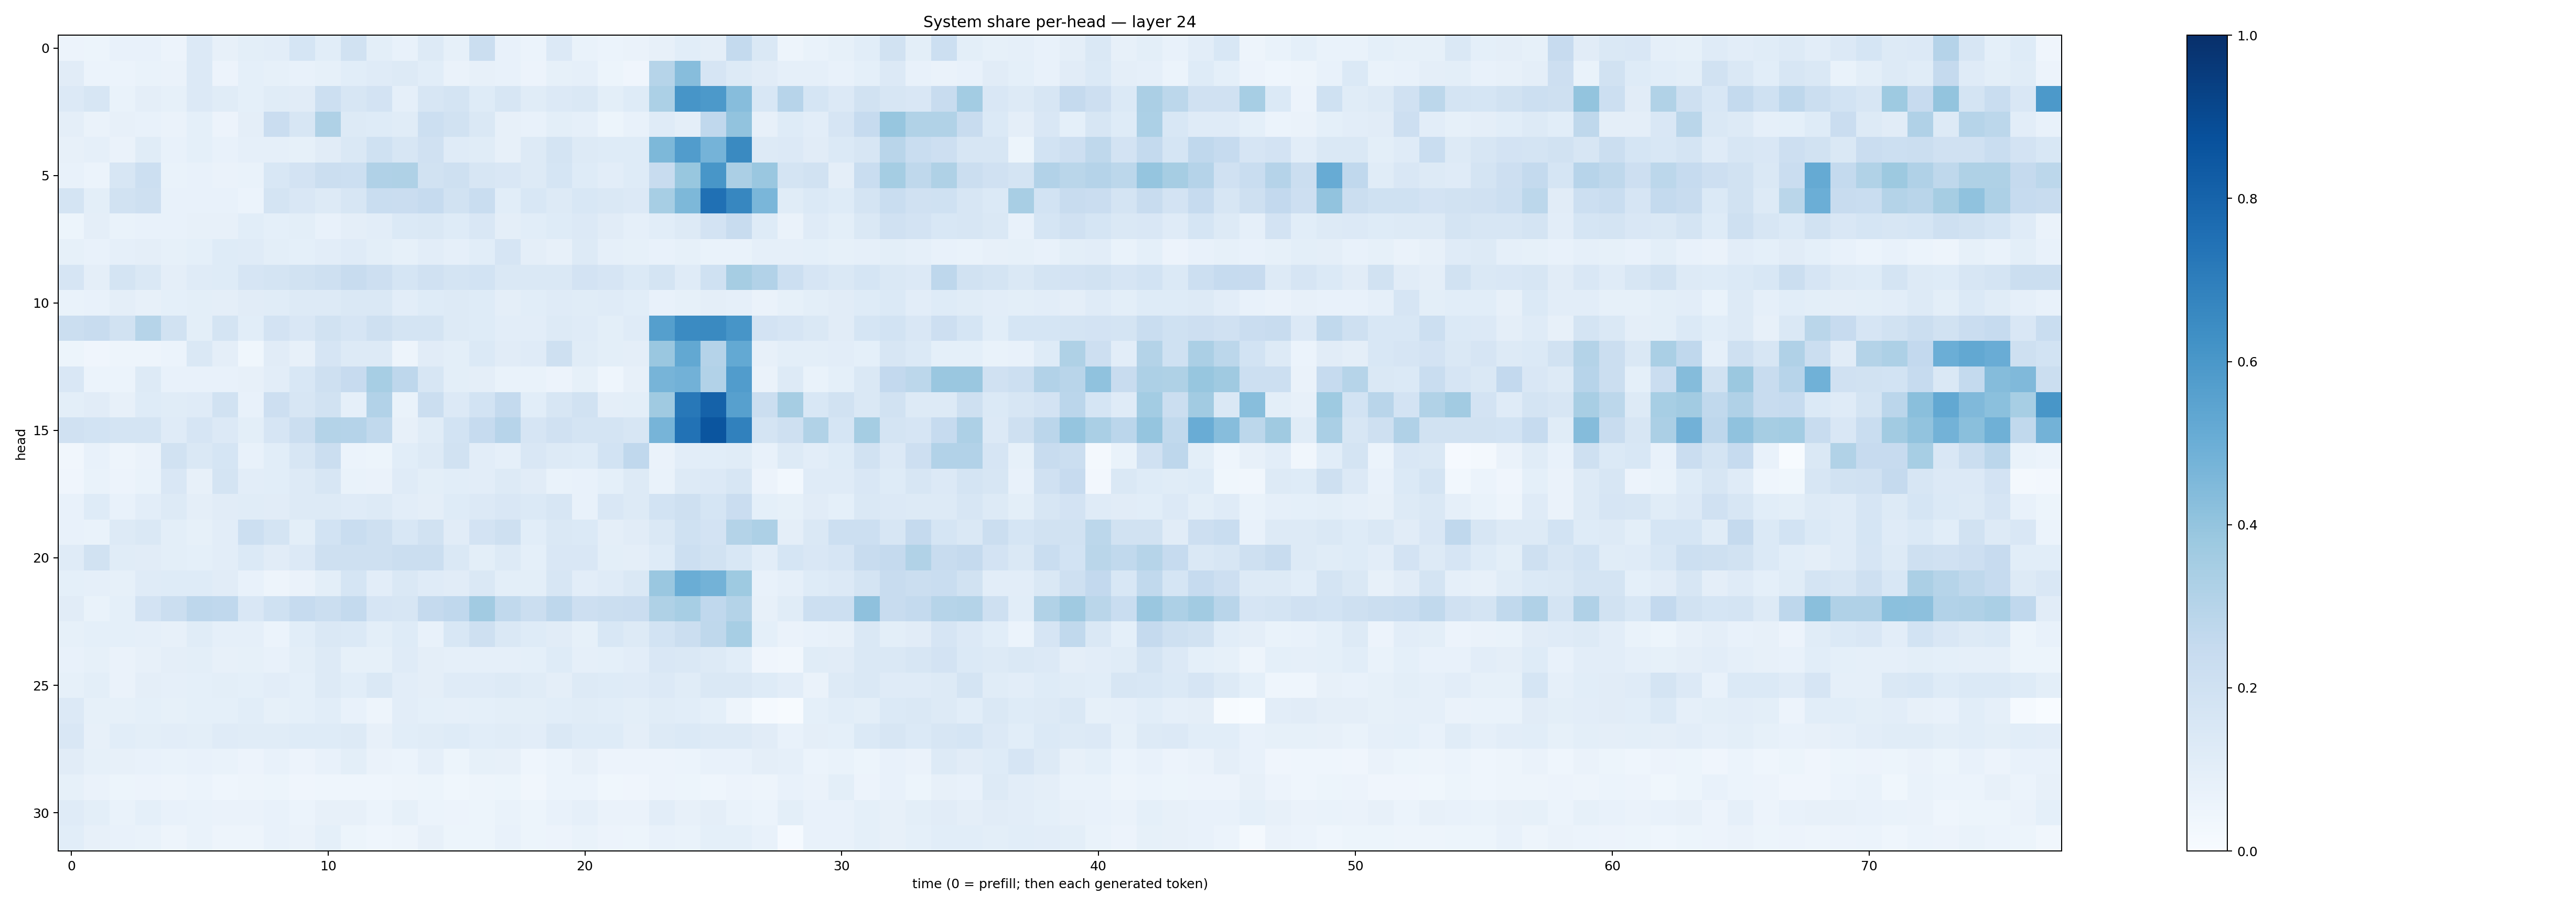

Source data for this figure (header and first rows):
0.05509729, 0.05280995, 0.07232417, 0.074163705, 0.057695482, 0.13306367, 0.07814372, 0.10013535, 0.10487625, 0.16906543, 0.10815131, 0.19343041, 0.09961467, 0.07622705, 0.12836474, 0.08483921, 0.22118336, 0.07219238, 0.060677573, 0.13526626, 0.06644919, 0.061743855, 0.06501466, 0.07939344
0.1107, 0.05974, 0.06008, 0.06741, 0.06381, 0.134, 0.05486, 0.08991, 0.08454, 0.07724, 0.08434, 0.1063, 0.1181, 0.1311, 0.1057, 0.06339, 0.08028, 0.07657, 0.05524, 0.08531, 0.08961, 0.05241, 0.04067, 0.2969
0.1353, 0.1586, 0.06967, 0.09383, 0.08485, 0.1355, 0.1163, 0.09318, 0.1145, 0.1113, 0.2154, 0.1616, 0.1828, 0.08785, 0.1595, 0.1765, 0.125, 0.1628, 0.1137, 0.1341, 0.1417, 0.09791, 0.1229, 0.3285
0.09527, 0.06259, 0.07941, 0.07516, 0.06376, 0.09076, 0.05523, 0.0958, 0.2269, 0.1578, 0.3234, 0.1265, 0.1226, 0.1161, 0.216, 0.1944, 0.1445, 0.07835, 0.07269, 0.1013, 0.08688, 0.0535, 0.07285, 0.1173
0.07926, 0.08679, 0.06482, 0.115, 0.07741, 0.09092, 0.07759, 0.08675, 0.08686, 0.08332, 0.1118, 0.1425, 0.2018, 0.1575, 0.1978, 0.1181, 0.1153, 0.08008, 0.1256, 0.1765, 0.1315, 0.1232, 0.1226, 0.4542
0.07515, 0.05991, 0.1618, 0.2186, 0.06679, 0.0769, 0.06519, 0.06926, 0.1557, 0.1813, 0.2206, 0.2176, 0.3196, 0.3219, 0.1925, 0.2096, 0.1563, 0.1496, 0.1273, 0.1696, 0.125, 0.1042, 0.1241, 0.2411
0.1748, 0.09838, 0.1891, 0.2081, 0.07397, 0.07522, 0.07055, 0.05873, 0.1775, 0.1488, 0.129, 0.1572, 0.2337, 0.229, 0.2495, 0.1884, 0.2322, 0.1087, 0.1561, 0.1323, 0.1525, 0.1463, 0.1357, 0.3452
0.05244, 0.09603, 0.06895, 0.07527, 0.07456, 0.08074, 0.07822, 0.1078, 0.09284, 0.09767, 0.07642, 0.09568, 0.1049, 0.1386, 0.1443, 0.1222, 0.1519, 0.09569, 0.1059, 0.124, 0.1347, 0.1132, 0.08899, 0.1056
0.08368, 0.07068, 0.08746, 0.09615, 0.08506, 0.09294, 0.123, 0.1174, 0.101, 0.09161, 0.1028, 0.1204, 0.1005, 0.08432, 0.1036, 0.08831, 0.108, 0.1645, 0.09386, 0.07895, 0.1257, 0.08928, 0.08326, 0.07141
0.1646, 0.09623, 0.1792, 0.1468, 0.09441, 0.1201, 0.1238, 0.1667, 0.1786, 0.1941, 0.208, 0.2421, 0.2121, 0.1718, 0.1971, 0.1792, 0.1851, 0.1439, 0.1416, 0.1413, 0.182, 0.1677, 0.1378, 0.175
0.0688, 0.07375, 0.09395, 0.08019, 0.09242, 0.09874, 0.0974, 0.1122, 0.1155, 0.1262, 0.1308, 0.1422, 0.1417, 0.1029, 0.1214, 0.1266, 0.1218, 0.096, 0.1072, 0.1205, 0.114, 0.1178, 0.1055, 0.0745
0.2245, 0.2415, 0.1878, 0.2993, 0.1924, 0.09891, 0.1793, 0.1061, 0.1801, 0.1502, 0.1911, 0.1661, 0.2082, 0.1743, 0.1722, 0.13, 0.1223, 0.1045, 0.1033, 0.1273, 0.1176, 0.101, 0.1196, 0.5649
0.05082, 0.04074, 0.04969, 0.04828, 0.05945, 0.1407, 0.0973, 0.03853, 0.1097, 0.07978, 0.1643, 0.1292, 0.1304, 0.04989, 0.1103, 0.09774, 0.1385, 0.1094, 0.12, 0.2102, 0.1155, 0.09933, 0.09675, 0.3849
0.1486, 0.06031, 0.06069, 0.131, 0.07443, 0.07731, 0.07504, 0.08079, 0.1051, 0.1554, 0.2103, 0.243, 0.345, 0.2752, 0.1581, 0.1012, 0.09529, 0.06733, 0.06971, 0.05841, 0.08532, 0.04425, 0.07818, 0.4717
0.1012, 0.1131, 0.0799, 0.1213, 0.1145, 0.1178, 0.1928, 0.07406, 0.2132, 0.1579, 0.1881, 0.08703, 0.3109, 0.06896, 0.2213, 0.135, 0.1849, 0.2559, 0.1071, 0.162, 0.1944, 0.09505, 0.09998, 0.368
0.1956, 0.1856, 0.1783, 0.1772, 0.1184, 0.1659, 0.1366, 0.09789, 0.1677, 0.2213, 0.307, 0.3015, 0.2644, 0.07897, 0.1144, 0.1871, 0.2482, 0.2937, 0.1672, 0.1971, 0.1743, 0.1743, 0.1572, 0.4726
0.03272, 0.07434, 0.04726, 0.06402, 0.1893, 0.1448, 0.1713, 0.07455, 0.1091, 0.1595, 0.2265, 0.06062, 0.05189, 0.1057, 0.1298, 0.1876, 0.1045, 0.08641, 0.15, 0.1325, 0.1237, 0.1862, 0.2671, 0.06383
0.03949, 0.06919, 0.05799, 0.06726, 0.1513, 0.07983, 0.1763, 0.1041, 0.1056, 0.1294, 0.1627, 0.06842, 0.06503, 0.1201, 0.1012, 0.1078, 0.1033, 0.1297, 0.1114, 0.06905, 0.07796, 0.09218, 0.1278, 0.06684
0.07518, 0.1241, 0.07378, 0.1021, 0.1269, 0.09654, 0.1101, 0.117, 0.112, 0.1314, 0.1279, 0.1208, 0.1253, 0.1054, 0.09694, 0.1221, 0.1363, 0.1498, 0.1382, 0.1574, 0.07328, 0.1489, 0.1264, 0.1855
0.07116, 0.0688, 0.132, 0.1463, 0.09979, 0.08417, 0.1044, 0.2152, 0.1765, 0.09966, 0.1873, 0.2318, 0.209, 0.1532, 0.1886, 0.1111, 0.1804, 0.206, 0.1055, 0.1483, 0.137, 0.09663, 0.1098, 0.1462
0.1192, 0.1948, 0.1162, 0.1111, 0.09883, 0.09234, 0.1049, 0.1383, 0.113, 0.1345, 0.2036, 0.2031, 0.2095, 0.2203, 0.2219, 0.1467, 0.0998, 0.1277, 0.09237, 0.1522, 0.1507, 0.09937, 0.09499, 0.1218
0.09019, 0.08881, 0.08245, 0.1173, 0.123, 0.1221, 0.1106, 0.07241, 0.04873, 0.06488, 0.09888, 0.17, 0.1025, 0.1416, 0.1179, 0.1098, 0.1481, 0.09986, 0.1, 0.1635, 0.1039, 0.1208, 0.1484, 0.3836
0.1128, 0.07, 0.09342, 0.182, 0.2211, 0.2771, 0.2671, 0.1491, 0.1996, 0.2465, 0.2248, 0.2555, 0.1669, 0.1626, 0.2521, 0.2672, 0.3618, 0.2644, 0.2213, 0.2762, 0.2123, 0.2245, 0.2273, 0.3232
0.08362, 0.09345, 0.09346, 0.08911, 0.08189, 0.1161, 0.08686, 0.08869, 0.06189, 0.106, 0.1438, 0.1396, 0.1013, 0.1232, 0.07497, 0.1534, 0.2078, 0.1448, 0.1245, 0.1098, 0.08335, 0.1525, 0.1268, 0.1847
0.07405, 0.08515, 0.06254, 0.07961, 0.09649, 0.1013, 0.07865, 0.08382, 0.07503, 0.099, 0.1292, 0.08306, 0.08591, 0.1177, 0.09406, 0.08665, 0.08747, 0.08865, 0.09021, 0.1235, 0.08795, 0.09268, 0.1051, 0.1485
0.0846, 0.1011, 0.06594, 0.0965, 0.08628, 0.09354, 0.09903, 0.09072, 0.1055, 0.09371, 0.125, 0.1056, 0.1452, 0.1054, 0.0967, 0.1174, 0.1196, 0.1301, 0.1143, 0.09473, 0.1252, 0.122, 0.1193, 0.1353
0.1334, 0.08262, 0.08268, 0.09271, 0.08535, 0.09304, 0.09028, 0.1087, 0.08258, 0.09054, 0.1057, 0.07085, 0.04833, 0.1042, 0.09207, 0.08634, 0.09234, 0.09836, 0.1005, 0.1094, 0.1154, 0.1065, 0.1004, 0.1141
0.1513, 0.08188, 0.1066, 0.09954, 0.1049, 0.09905, 0.1184, 0.1168, 0.1137, 0.1243, 0.1248, 0.1277, 0.08151, 0.1081, 0.116, 0.1245, 0.1092, 0.1161, 0.1025, 0.1415, 0.1219, 0.1214, 0.09722, 0.1263
0.1117, 0.0839, 0.08058, 0.07165, 0.0672, 0.07622, 0.06775, 0.05711, 0.07446, 0.05849, 0.07091, 0.09999, 0.06476, 0.06131, 0.08772, 0.05353, 0.08532, 0.0816, 0.04417, 0.06047, 0.08201, 0.05759, 0.05817, 0.05522
0.08449, 0.06511, 0.05351, 0.05764, 0.04962, 0.05937, 0.04602, 0.04706, 0.05332, 0.04061, 0.0448, 0.04566, 0.04612, 0.04894, 0.05301, 0.03726, 0.05073, 0.05258, 0.03269, 0.05866, 0.06057, 0.03888, 0.04123, 0.05842
0.1196, 0.1015, 0.06882, 0.09132, 0.07587, 0.06981, 0.06466, 0.06444, 0.07321, 0.06013, 0.08146, 0.07849, 0.06179, 0.08206, 0.06132, 0.05641, 0.05299, 0.06882, 0.05383, 0.07437, 0.089, 0.06633, 0.0649, 0.102
0.1087, 0.07858, 0.07341, 0.06924, 0.04854, 0.0674, 0.05042, 0.05074, 0.07188, 0.06634, 0.09129, 0.05272, 0.04486, 0.04921, 0.0807, 0.05365, 0.0521, 0.07237, 0.05198, 0.05822, 0.06907, 0.05639, 0.05096, 0.07325
